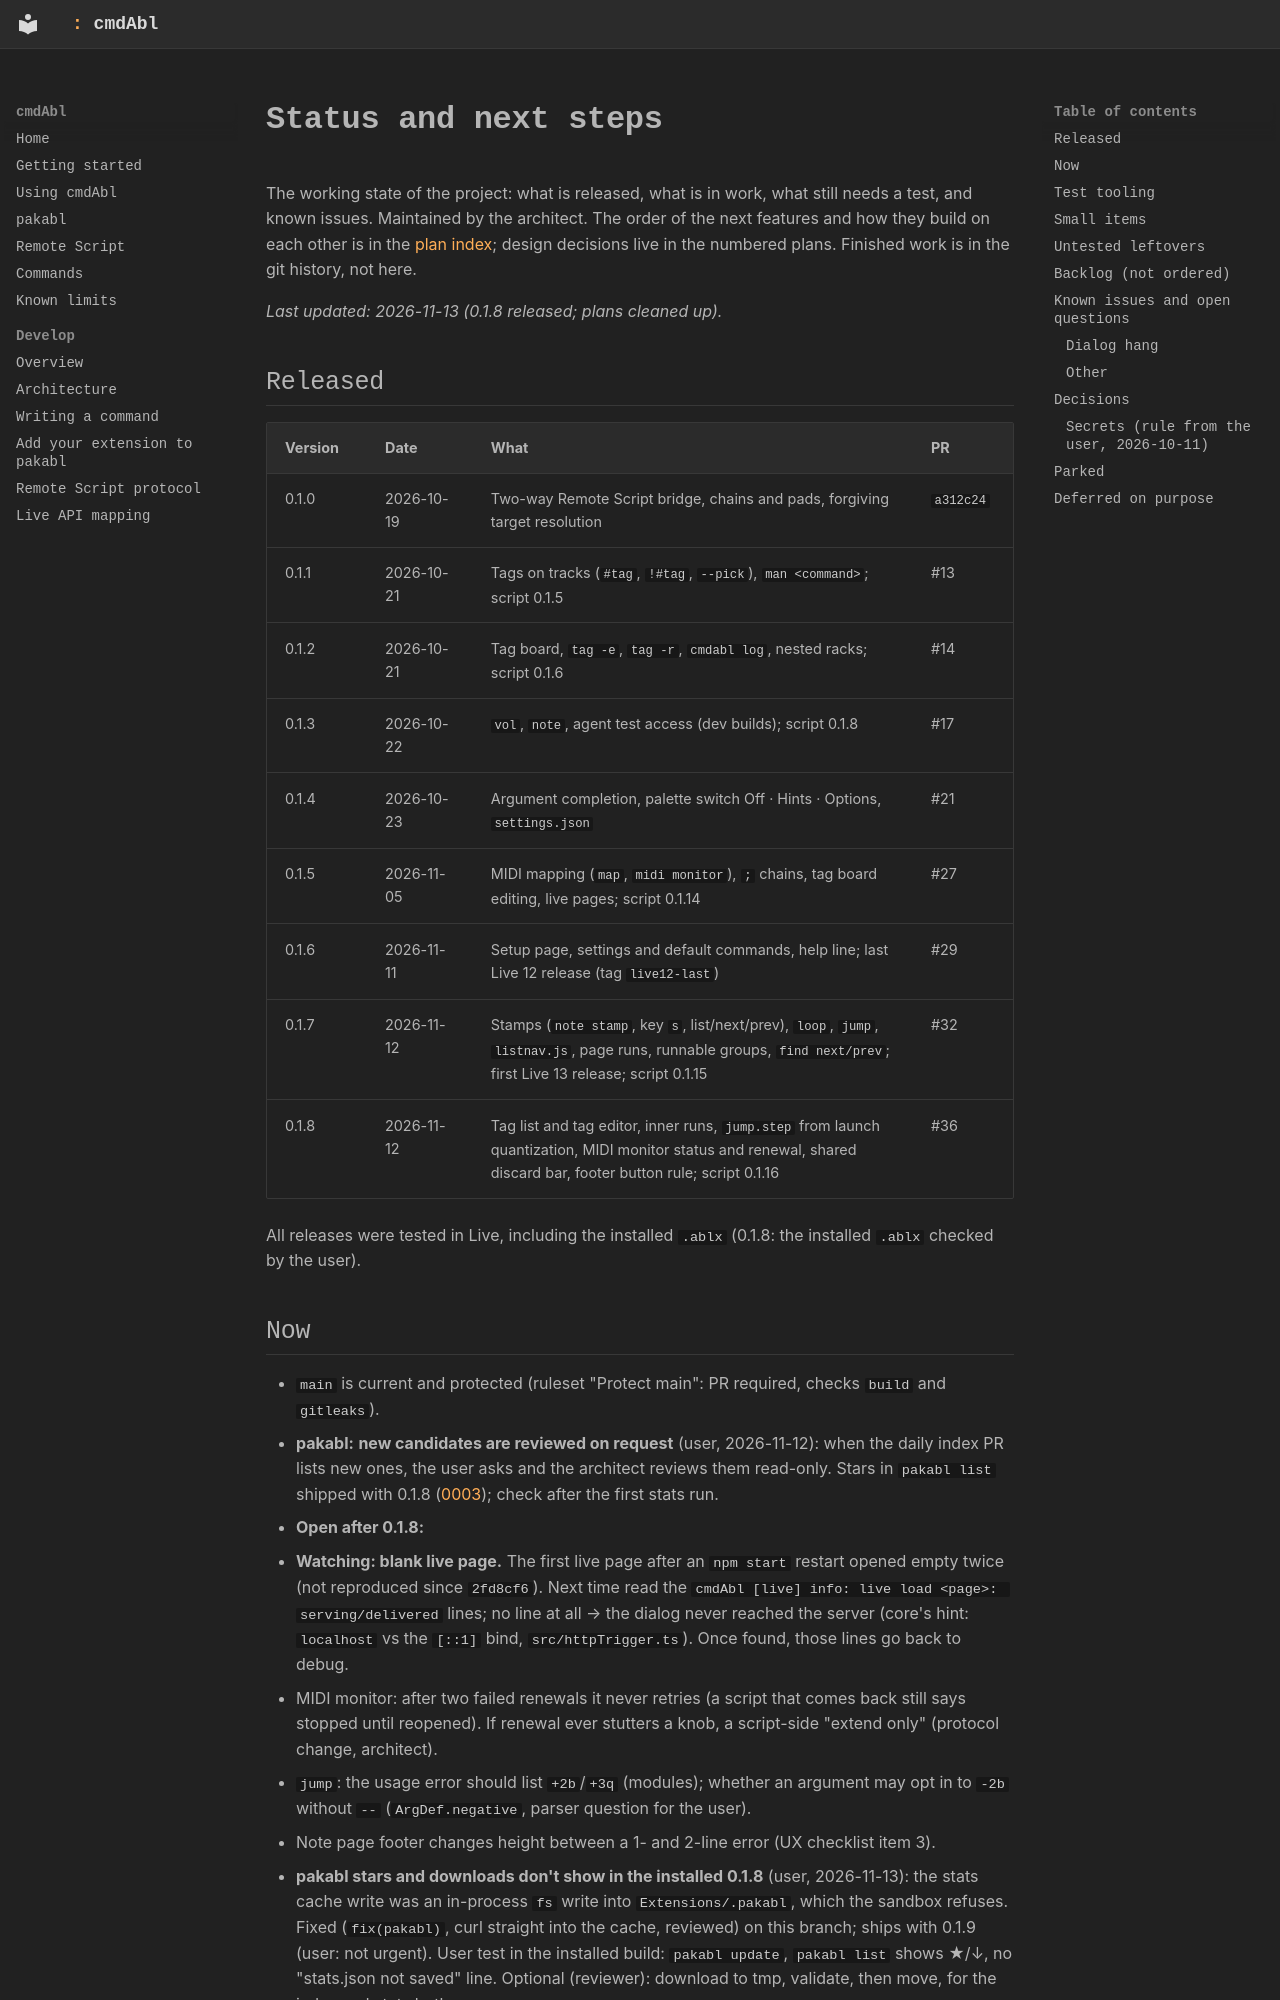

repository: MarvinHauke/cmdAbl · page: feature-plans/STATUS/index.html · generator: mkdocs

# Status and next steps

The working state of the project: what is released, what is in work, what still needs a test, and
known issues. Maintained by the architect. The order of the next features and how they build on
each other is in the [plan index](README.md#next-in-dependency-order); design decisions live in the
numbered plans. Finished work is in the git history, not here.

_Last updated: 2026-11-13 (0.1.8 released; plans cleaned up)._

## Released

| Version | Date | What | PR |
|---|---|---|---|
| 0.1.0 | 2026-10-19 | Two-way Remote Script bridge, chains and pads, forgiving target resolution | `a312c24` |
| 0.1.1 | 2026-10-21 | Tags on tracks (`#tag`, `!#tag`, `--pick`), `man <command>`; script 0.1.5 | #13 |
| 0.1.2 | 2026-10-21 | Tag board, `tag -e`, `tag -r`, `cmdabl log`, nested racks; script 0.1.6 | #14 |
| 0.1.3 | 2026-10-22 | `vol`, `note`, agent test access (dev builds); script 0.1.8 | #17 |
| 0.1.4 | 2026-10-23 | Argument completion, palette switch Off · Hints · Options, `settings.json` | #21 |
| 0.1.5 | 2026-11-05 | MIDI mapping (`map`, `midi monitor`), `;` chains, tag board editing, live pages; script 0.1.14 | #27 |
| 0.1.6 | 2026-11-11 | Setup page, settings and default commands, help line; last Live 12 release (tag `live12-last`) | #29 |
| 0.1.7 | 2026-11-12 | Stamps (`note stamp`, key `s`, list/next/prev), `loop`, `jump`, `listnav.js`, page runs, runnable groups, `find next/prev`; first Live 13 release; script 0.1.15 | #32 |
| 0.1.8 | 2026-11-12 | Tag list and tag editor, inner runs, `jump.step` from launch quantization, MIDI monitor status and renewal, shared discard bar, footer button rule; script 0.1.16 | #36 |

All releases were tested in Live, including the installed `.ablx` (0.1.8: the installed `.ablx` checked by the user).
